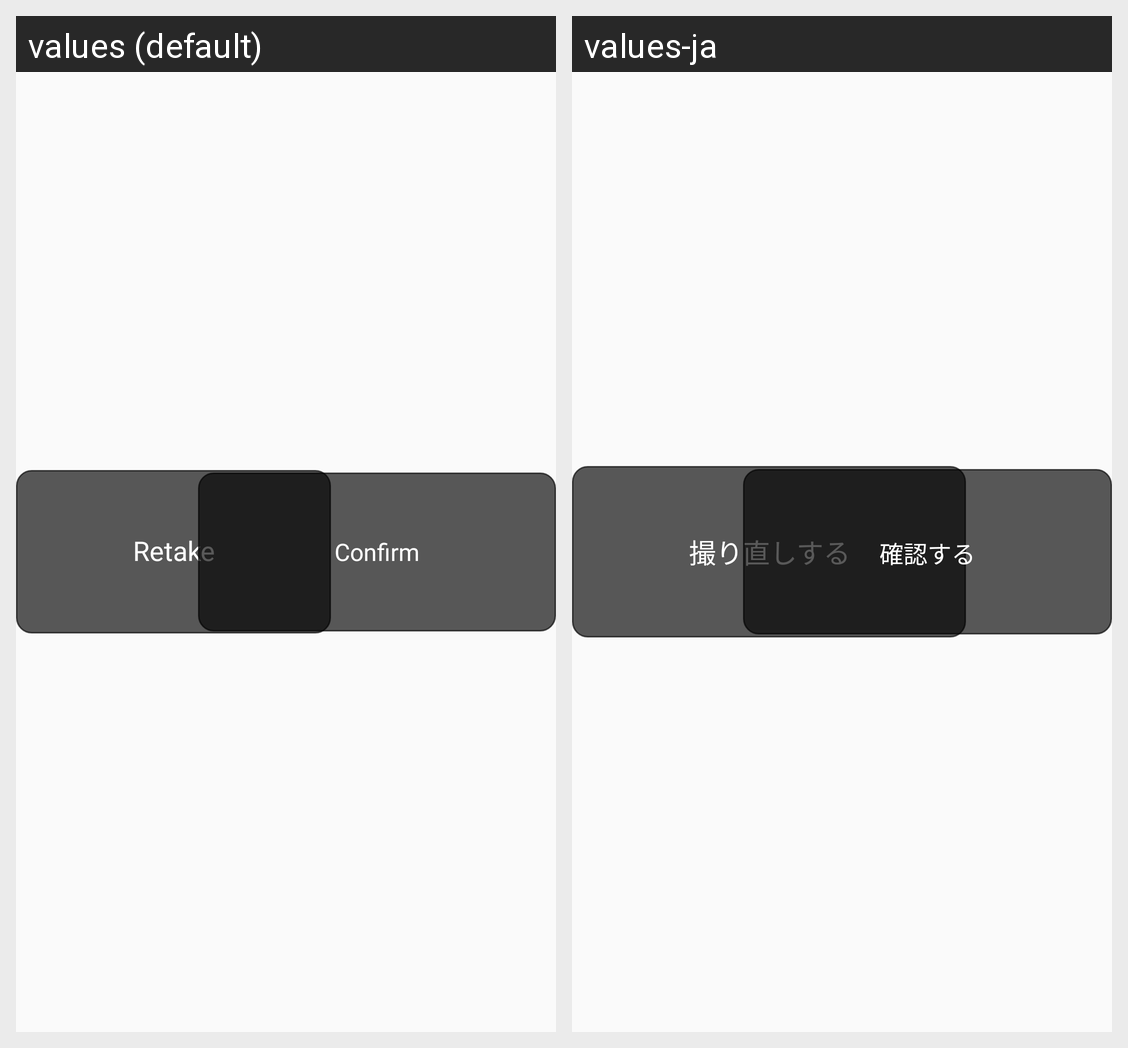

The same Android screen rendered under two of its app's locales, left to right. List the strings drawn on it with the default value and each locale's translation.
Android screen res/layout/custom_stop_recording_dialog.xml rendered under 2 locales, left to right: values (default), values-ja. Device: Nexus 5 (rendered at 1080×1920; each locale shown at half size, 540×960, under a caption strip naming it); theme AppTheme.
Strings drawn on this screen, with the default value and each locale's value (text and hints the layout hard-codes, and strings that could not be matched under every locale, appear in the picture but are not listed):

retake
  values: Retake
  values-ja: 撮り直しする

confirm
  values: Confirm
  values-ja: 確認する
